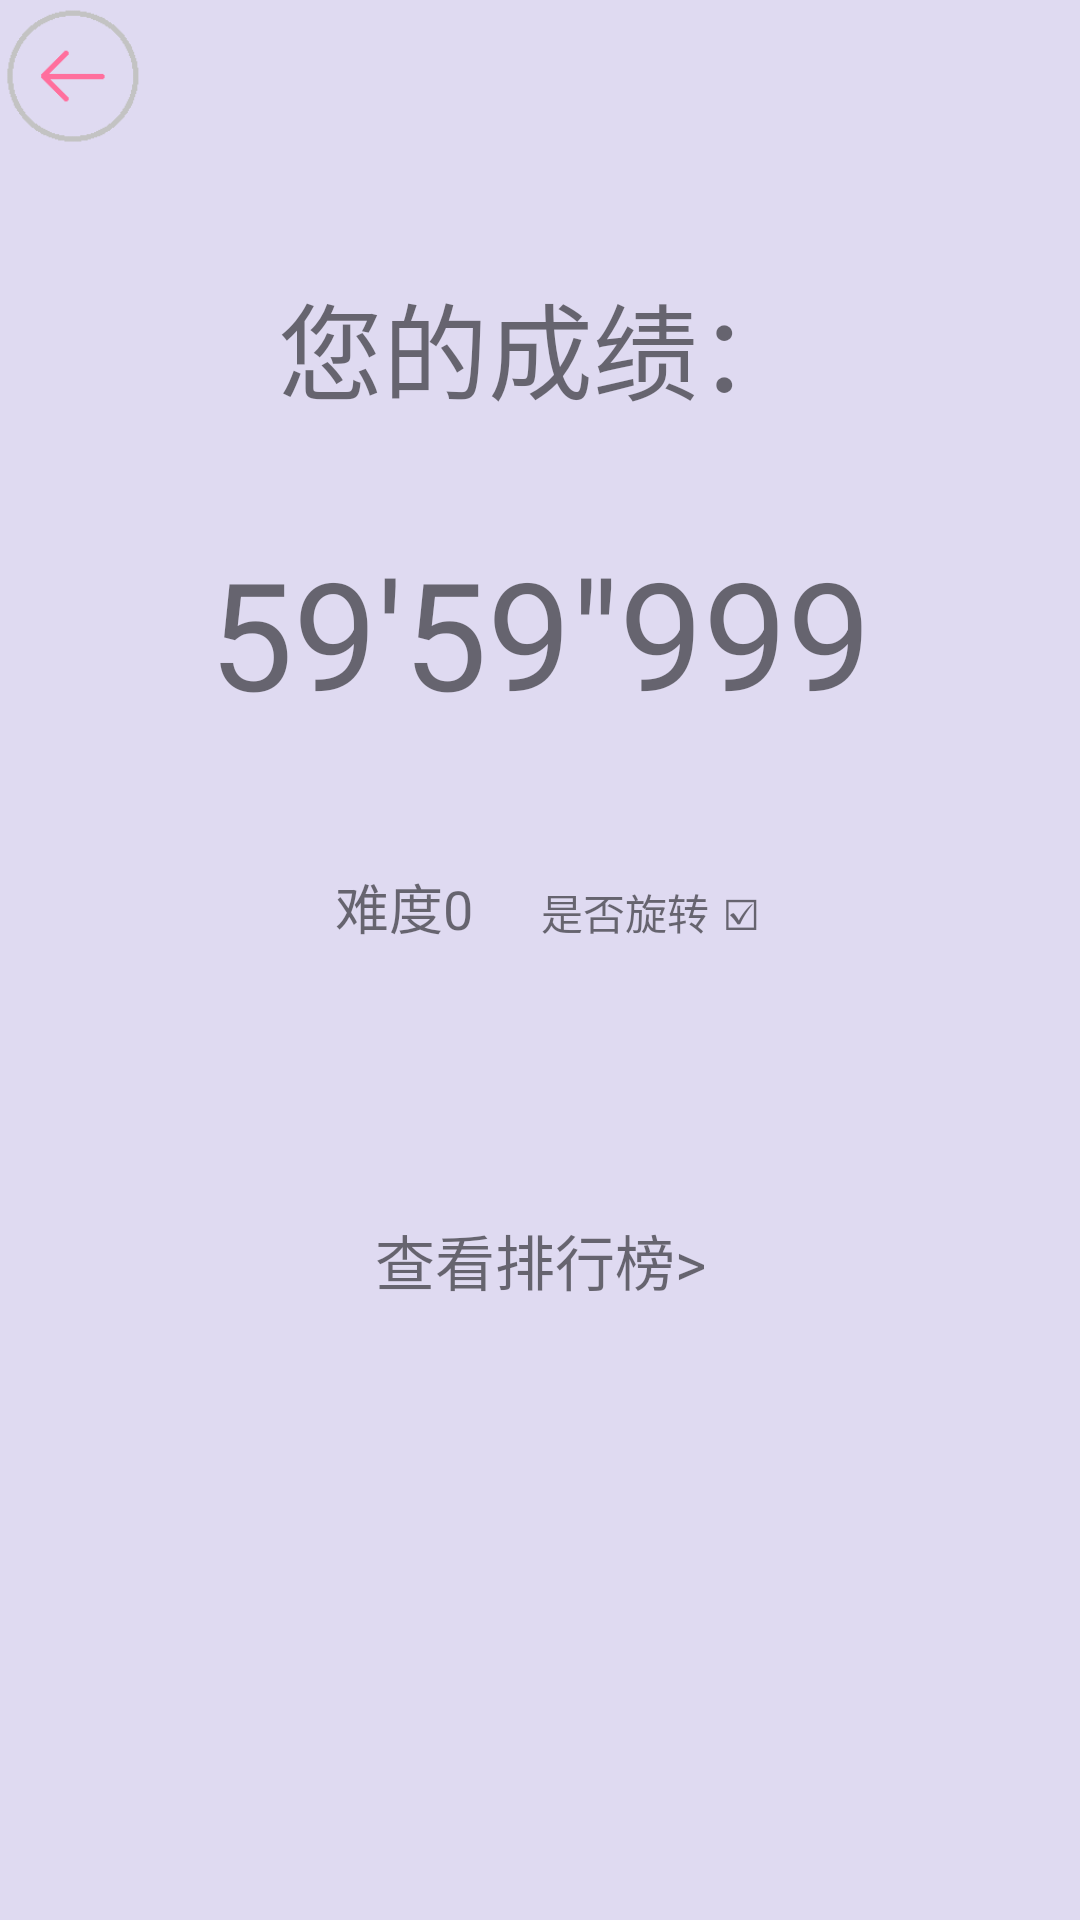

Android layout source for this screen:
<!-- AndroidManifest.xml: application theme Theme.AppCompat.Light.NoActionBar -->
<!-- res/layout/activity_score.xml -->
<?xml version="1.0" encoding="utf-8"?>
<LinearLayout xmlns:android="http://schemas.android.com/apk/res/android"
    xmlns:app="http://schemas.android.com/apk/res-auto"
    xmlns:tools="http://schemas.android.com/tools"
    android:layout_width="match_parent"
    android:layout_height="match_parent"
    tools:context="com.example.inplus.jigsaw.MainActivity"
    android:orientation="vertical"
    android:background="#dfdaf1">
    <ImageView
        android:id="@id/backbtn"
        android:layout_width="50dp"
        android:layout_height="50dp"
        android:src="@drawable/backbtn" />
    <TextView
        android:layout_width="match_parent"
        android:layout_height="wrap_content"
        android:text="您的成绩："
        android:gravity="center"
        android:textSize="35sp"
        android:layout_marginTop="40dp"/>
    <LinearLayout
        android:layout_width="match_parent"
        android:layout_height="wrap_content"
        android:orientation="horizontal">
        <View
            android:layout_width="0dp"
            android:layout_height="1dp"
            android:layout_weight="7"/>
        <TextView
            android:id="@+id/bestScore"
            android:layout_width="0dp"
            android:layout_height="wrap_content"
            android:layout_weight="3"
            android:layout_gravity="center"
            android:text="new！"
            android:textSize="25sp"
            android:textColor="#FF5555"
            android:minWidth="80dp"
            android:visibility="invisible"/>
        <View
            android:layout_width="0dp"
            android:layout_height="1dp"
            android:layout_weight="1"/>
    </LinearLayout>
    <TextView
        android:id="@+id/score"
        android:layout_width="match_parent"
        android:layout_height="wrap_content"
        android:text="@string/defalut_score"
        android:gravity="center"
        android:textSize="50sp"/>
    <LinearLayout
        android:layout_width="match_parent"
        android:layout_height="wrap_content"
        android:layout_marginTop="45dp">
        <TextView
            android:id="@+id/difficulty"
            android:layout_width="0dp"
            android:layout_height="wrap_content"
            android:layout_weight="4"
            android:text="难度0"
            android:gravity="end"
            android:textSize="18sp"/>
        <TextView
            android:layout_width="0dp"
            android:layout_height="wrap_content"
            android:layout_weight="2"
            android:gravity="end"
            android:layout_marginRight="5dp"
            android:text="是否旋转"
            android:textSize="14sp"/>
        <TextView
            android:id="@+id/isRot"
            android:layout_width="0dp"
            android:layout_height="wrap_content"
            android:layout_weight="3"
            android:text="☑"/>
    </LinearLayout>
    <TextView
        android:id="@+id/btnRankList"
        android:layout_width="match_parent"
        android:layout_height="wrap_content"
        android:text="查看排行榜>"
        android:gravity="center"
        android:layout_marginTop="90dp"
        android:textSize="20sp"/>
</LinearLayout>
<!-- resources referenced by this layout -->
<resources>
  <!-- drawable backbtn: png bitmap (drawable, 1328 bytes) -->
  <string name="defalut_score">59\'59\"999</string>
</resources>
